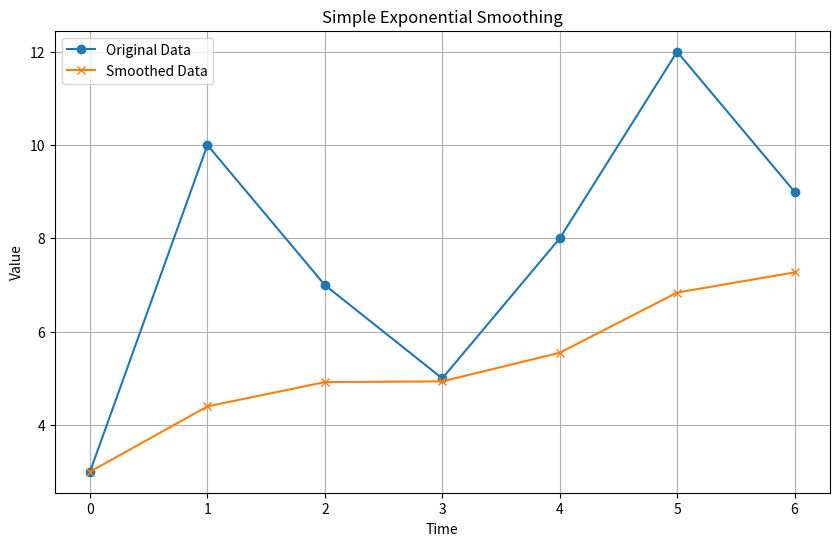
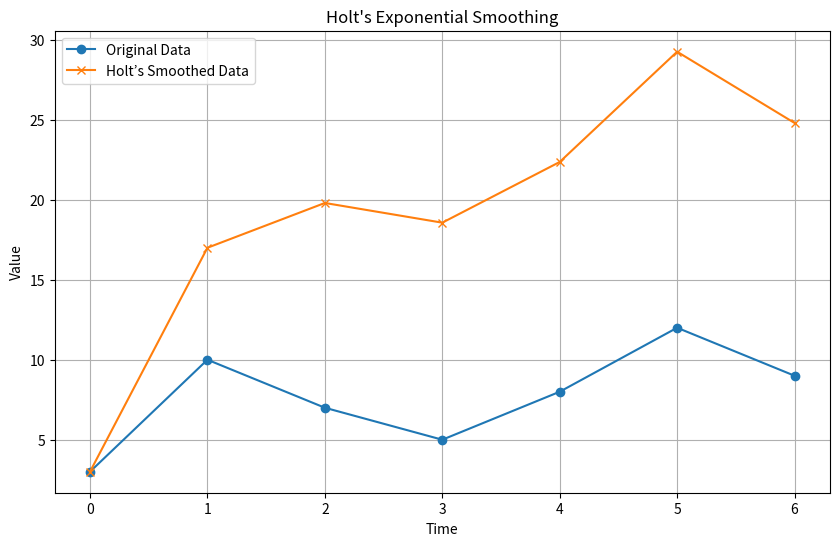
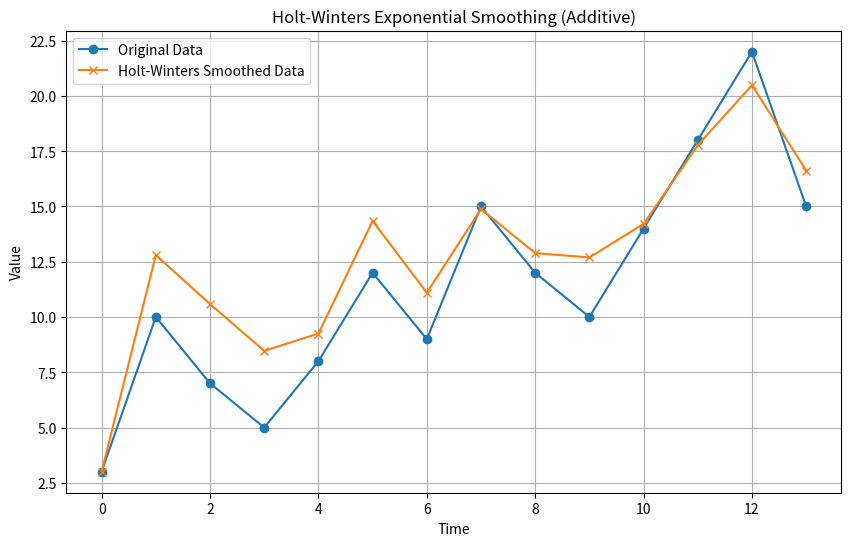

These figures' Python source, in order:
#simple introduction of the exponential smoothing methods leading up to Holt-Winter

import numpy as np
import pandas as pd
import matplotlib.pyplot as plt

def simple_exponential_smoothing(data, alpha):
    smoothed_values = [data[0]]  # First value is the same
    for t in range(1, len(data)):
        smoothed_value = alpha * data[t] + (1 - alpha) * smoothed_values[t - 1]
        smoothed_values.append(smoothed_value)
    return pd.Series(smoothed_values, index=data.index if isinstance(data, pd.Series) else range(len(data)))

#Example
data = [3, 10, 7, 5, 8, 12, 9]  # Example time series data
alpha = 0.2  # Smoothing factor
smoothed_data = simple_exponential_smoothing(data, alpha)

# Plotting
plt.figure(figsize=(10, 6))
plt.plot(data, label='Original Data', marker='o')
plt.plot(smoothed_data, label='Smoothed Data', marker='x')
plt.title('Simple Exponential Smoothing')
plt.xlabel('Time')
plt.ylabel('Value')
plt.legend()
plt.grid()
plt.show()

def holts_exponential_smoothing(data, alpha, beta):
    """
    Holt's Exponential Smoothing

    Parameters:
    data (list or pandas Series): The input time series data
    alpha (float): Smoothing factor for level (0 < alpha < 1)
    beta (float): Smoothing factor for trend (0 < beta < 1)

    Returns:
    pandas DataFrame: Smoothed values and trend
    """
    n = len(data)
    level = np.zeros(n)
    trend = np.zeros(n)
    
    # Initializing the first values
    level[0] = data[0]
    trend[0] = data[1] - data[0]  # Initial trend estimate

    for t in range(1, n):
        level[t] = alpha * data[t] + (1 - alpha) * (level[t - 1] + trend[t - 1])
        trend[t] = beta * (level[t] - level[t - 1]) + (1 - beta) * trend[t - 1]

    smoothed_values = level + trend * np.arange(n)
    return pd.DataFrame({'Level': level, 'Trend': trend, 'Smoothed': smoothed_values}, index=data.index if isinstance(data, pd.Series) else range(n))

# Example usage
data = [3, 10, 7, 5, 8, 12, 9]  # Example time series data
alpha = 0.8  # Smoothing factor for level
beta = 0.2   # Smoothing factor for trend
holt_data = holts_exponential_smoothing(data, alpha, beta)

# Plotting
plt.figure(figsize=(10, 6))
plt.plot(data, label='Original Data', marker='o')
plt.plot(holt_data['Smoothed'], label='Holt’s Smoothed Data', marker='x')
plt.title("Holt's Exponential Smoothing")
plt.xlabel('Time')
plt.ylabel('Value')
plt.legend()
plt.grid()
plt.show()

def holt_winters_exponential_smoothing(data, alpha, beta, gamma, season_length):
    """
    Holt-Winters Exponential Smoothing (Additive)

    Parameters:
    data (list or pandas Series): The input time series data
    alpha (float): Smoothing factor for level (0 < alpha < 1)
    beta (float): Smoothing factor for trend (0 < beta < 1)
    gamma (float): Smoothing factor for seasonality (0 < gamma < 1)
    season_length (int): The length of the seasonal cycle

    Returns:
    pandas DataFrame: Smoothed values, level, trend, and seasonal components
    """
    n = len(data)
    level = np.zeros(n)
    trend = np.zeros(n)
    seasonal = np.zeros(n)

    # Initializing the first values
    level[0] = data[0]
    trend[0] = data[1] - data[0]
    
    # Initializing seasonal components
    for s in range(season_length):
        seasonal[s] = data[s] - level[0]  # Initial seasonal components

    for t in range(1, n):
        if t >= season_length:
            seasonal[t] = gamma * (data[t] - level[t - 1]) + (1 - gamma) * seasonal[t - season_length]

        level[t] = alpha * (data[t] - seasonal[t]) + (1 - alpha) * (level[t - 1] + trend[t - 1])
        trend[t] = beta * (level[t] - level[t - 1]) + (1 - beta) * trend[t - 1]

    smoothed_values = level + seasonal
    return pd.DataFrame({'Level': level, 'Trend': trend, 'Seasonal': seasonal, 'Smoothed': smoothed_values}, index=data.index if isinstance(data, pd.Series) else range(n))

# Example usage
data = [3, 10, 7, 5, 8, 12, 9, 15, 12, 10, 14, 18, 22, 15]  # Example time series data with seasonality
alpha = 0.6  # Smoothing factor for level
beta = 0.2   # Smoothing factor for trend
gamma = 0.4  # Smoothing factor for seasonality
season_length = 4  # Seasonal length (e.g., quarterly data)
holt_winters_data = holt_winters_exponential_smoothing(data, alpha, beta, gamma, season_length)

# Plotting
plt.figure(figsize=(10, 6))
plt.plot(data, label='Original Data', marker='o')
plt.plot(holt_winters_data['Smoothed'], label='Holt-Winters Smoothed Data', marker='x')
plt.title("Holt-Winters Exponential Smoothing (Additive)")
plt.xlabel('Time')
plt.ylabel('Value')
plt.legend()
plt.grid()
plt.show()